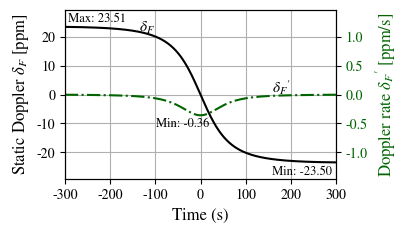

Here is the Python script that generated this plot: (Note: this script raises an exception after producing the figure.)
import numpy as np # type: ignore
import matplotlib.pyplot as plt # type: ignore
import pandas as pd # type: ignore
from matplotlib.ticker import ScalarFormatter, FuncFormatter  # Importando FuncFormatter
import os




PRINT_TO_FILE = True    # salva os graficos em arquivos pdf
PRINT_VALORES_MS=False  # reg para printar valores do termo ms no grafico


# identifica o OS e escolhe pasta
if os.name == 'nt': # windows
    SYSTEM=0
elif os.name == 'posix': # linux
    SYSTEM=1

if PRINT_TO_FILE:
    if SYSTEM:
        imageFolder="/home/ederson/Desktop/artigoSURVEY/" # pasta de imagens
        figg1="dopplerCurves.pdf" # nome de imagens
        #arquivoCSV=imageFolder+'valores.csv' # valores de pico da FFT normalizados para fazer a comparacao
        #arquivoCSV2=imageFolder+'valoresDopplerModeloCompleto.csv'
    else:
        imageFolder=r"C:/Users/eders/OneDrive/Área de Trabalho/artigoSURVEY/" # pasta de imagens windows
        figg1="dopplerCurves.pdf" # nome de imagens
        #arquivoCSV=imageFolder+'valores.csv' # valores de pico da FFT normalizados para fazer a comparacao
        #arquivoCSV2=imageFolder+'valoresDopplerModeloCompleto.csv'
            
DEBUG_PRINT=False
plt.rcParams['mathtext.fontset'] = 'stix'
plt.rcParams['font.family'] = 'STIXGeneral'
#plt.rcParams['text.usetex'] = True  # Ativa renderização com LaTeX


############################################## FUNCOES ####################

def calculateDeltaF(H,t):
    R = 6371000  # Raio da Terra em metros
    g = 9.80665  # Aceleração da gravidade em m/s^2
    c=299792458 # velocidade da luz no vacuo em m/s
    deltaF=1/(1+((1/c)*np.sqrt((g*R)/(1+H/R)))*(np.sin((np.sqrt(g / R) / (1 + H / R) ** (3 / 2)) * t)/np.sqrt((1+H/R)**2-2*(1+H/R)*np.cos((np.sqrt(g / R) / (1 + H / R) ** (3 / 2)) * t)+1)))-1
    return deltaF

def calculateF(H,t,F0):
    R = 6371000  # Raio da Terra em metros
    g = 9.80665  # Aceleração da gravidade em m/s^2
    c=299792458 # velocidade da luz no vacuo em m/s
    F=1/(1+((1/c)*np.sqrt((g*R)/(1+H/R)))*(np.sin((np.sqrt(g / R) / (1 + H / R) ** (3 / 2)) * t)/np.sqrt((1+H/R)**2-2*(1+H/R)*np.cos((np.sqrt(g / R) / (1 + H / R) ** (3 / 2)) * t)+1)))*F0
    return F



def plotDeltaFppm(deltaFppm,t):
    mar=0.25
    fonte1=14
    maxPpm = np.max(deltaFppm)
    tMaxPpm = t[np.argmax(deltaFppm)]
    minPpm = np.min(deltaFppm)
    tMinPpm = t[np.argmin(deltaFppm)]
    plt.text(tMaxPpm, maxPpm+1, f' Max: {maxPpm:.2f}', horizontalalignment='left', verticalalignment='bottom',fontsize=fonte1)
    plt.text(tMinPpm-5, minPpm-4.4, f' Min: {minPpm:.2f}', horizontalalignment='right', verticalalignment='bottom',fontsize=fonte1)
    plt.plot(t, deltaFppm)
    #plt.xlabel("Time(s)")
    #plt.ylabel("Doppler Shift $\delta_F$ (ppm)")
    plt.xlabel("Tempo (s)",fontsize=fonte1+2)
    plt.ylabel("Doppler Estático $\delta_F$ (ppm)",fontsize=fonte1+2)
    plt.tick_params(axis='both', labelsize=fonte1)
    
    plt.xlim(np.min(t),np.max(t) )
    plt.ylim(minPpm+minPpm*mar,maxPpm+maxPpm*mar )
    plt.text(tMaxPpm-(tMaxPpm/1.5), maxPpm+maxPpm*(0.1*mar)-1, '$\delta_F$', fontsize=16, ha='right', va='center')
    plt.grid(True)
    plt.show()

def plotF(F,t):
    mar=0.01
    fonte3=14
    maxF = np.max(F)
    tMaxF = t[np.argmax(F)]
    minF = np.min(F)
    tMinF = t[np.argmin(F)]
    plt.text(tMaxF, maxF+800, f' Max: {maxF:.0f} Hz', horizontalalignment='left', verticalalignment='bottom',fontsize=fonte3)
    plt.text(tMinF-5, minF-1800, f' Min: {minF:.0f} Hz', horizontalalignment='right', verticalalignment='bottom',fontsize=fonte3)
    plt.plot(t, F)
    #plt.xlabel("Time(s)")
    #plt.ylabel("Frequency (Hz)")
    plt.xlabel("Tempo(s)",fontsize=fonte3+2)
    plt.ylabel("Doppler estático $f$ (Hz)",fontsize=fonte3+4)
    
    plt.xlim(np.min(t),np.max(t) )
    plt.ylim(minF-2700,maxF+2700 )
    F0=436900000
    delta=(F-F0)/F0
    deltaMin=np.min(delta)
    deltaFmin=F0-minF
    deltaFmax=maxF-F0
    print(f'DeltaFmin: {deltaFmin:.0f}')
    print(f'DeltaFmax: {deltaFmax:.0f}')
    plt.yticks(ticks=[minF,F0,maxF], labels=[f'fc-{deltaFmax:0.0f} Hz',f'fc={F0/1e6:0.1f} MHz',f'fc+{deltaFmax:0.0f} Hz'],fontsize=fonte3)
    plt.tick_params(axis='x', labelsize=fonte3)
    plt.text(-15,F0+deltaFmax/2,'$f$',horizontalalignment='center', verticalalignment='top',fontsize=fonte3+3)
    plt.grid(True)
    plt.show()
    
    
    
    print(f' ppm min{deltaMin*1e6:.2f}')

def plotF_Hz_sec(F_Hz_sec,t):
    mar=0.2
    fonte4=14
    maxF_Hz_sec = np.max(F_Hz_sec)
    tMaxF_Hz_sec = t[np.argmax(F_Hz_sec)]
    minF_Hz_sec = np.min(F_Hz_sec)
    tMinF_Hz_sec = t[np.argmin(F_Hz_sec)]
    #plt.text(tMaxF_Hz_sec, maxF_Hz_sec, f' Max: {maxF_Hz_sec:.2f}', horizontalalignment='left', verticalalignment='bottom')
    plt.text(tMinF_Hz_sec, minF_Hz_sec-18*mar, f' Min: {minF_Hz_sec:.2f}', horizontalalignment='center', verticalalignment='top',fontsize=fonte4)
    plt.plot(t, F_Hz_sec)
    #plt.xlabel("Time(s)")
    #plt.ylabel("Frequency (Hz/s)")
    plt.xlabel("Tempo (s)",fontsize=fonte4+2)
    #plt.ylabel("Frequência (Hz/s)",fontsize=fonte4+2)
    plt.ylabel("Doppler dinâmico $\dot{f} \ (Hz/s)$",fontsize=fonte4+3)
    plt.xlim(np.min(t),np.max(t) )
    #plt.ylim(minF_Hz_sec+minF_Hz_sec*mar,maxF_Hz_sec+mar)
    plt.ylim(minF_Hz_sec-20,maxF_Hz_sec+20)
    plt.grid(True)
    plt.tick_params(axis='both', labelsize=fonte4)
    plt.yticks(np.arange(-160,41,40))
    plt.text(-80,-20,'$\dot{f}$',horizontalalignment='center', verticalalignment='top',fontsize=fonte4+3)
    #plt.title(rf'$\dot{{D_R}}$')
    plt.show()


def plotDeltaFppmSec(deltaFppmSec,t):
    mar=0.2
    maxPpmSec = np.max(deltaFppmSec)
    tMaxPpmSec = t[np.argmax(deltaFppmSec)]
    minPpmSec = np.min(deltaFppmSec)
    tMinPpmSec = t[np.argmin(deltaFppmSec)]
    plt.text(tMinPpmSec, minPpmSec, f'{minPpmSec:.2f}', horizontalalignment='center', verticalalignment='top')
    plt.plot(t, deltaFppmSec)
    plt.xlabel("Time(s)")
    plt.ylabel("Rate of change of Doppler shift ${\delta_F}'$ (ppm/s)")
    plt.xlim(np.min(t),np.max(t) )
    plt.ylim(minPpmSec+minPpmSec*mar,maxPpmSec+mar )
    plt.grid(True)
    plt.show()

def plotDeltaFppmAndSec(deltaFppm,deltaFppmSec,t):
    #fig, ax1 = plt.subplots() # Criando uma nova figura
    mar=0.25
    maxPpm = np.max(deltaFppm)
    tMaxPpm = t[np.argmax(deltaFppm)]
    minPpm = np.min(deltaFppm)
    tMinPpm = t[np.argmin(deltaFppm)]
    ax1.text(tMaxPpm, maxPpm+0.5, f' Max: {maxPpm:.2f}', horizontalalignment='left', verticalalignment='bottom',fontsize=ftext)
    ax1.text(tMinPpm-10, minPpm-5.5, f' Min: {minPpm:.2f}', horizontalalignment='right', verticalalignment='bottom',fontsize=ftext)
    ax1.set_xlim(np.min(t),np.max(t) )
    ax1.set_ylim(minPpm+minPpm*mar,maxPpm+maxPpm*mar )
    # Plotando deltaFppm no primeiro eixo y
    #color = 'tab:blue'
    #color = 'darkblue'
    color='black'
    #ax1.set_xlabel('Time (s)')
    #ax1.set_xlabel('Tempo (s)',fontsize=fonte2)
    ax1.set_xlabel('Time (s)',fontsize=flabels)
    #ax1.set_ylabel('Doppler Shift $\delta_F$ (ppm)', color=color)
    #ax1.set_ylabel('Doppler estático $\delta_F$ (ppm)', color=color,fontsize=fonte2+2)
    ax1.set_ylabel('Static Doppler $\delta_F$ [ppm]', color=color,fontsize=flabels)
    ax1.plot(t, deltaFppm, color=color)
    ax1.tick_params(axis='y', labelcolor=color,labelsize=fticks)
    ax1.text(tMaxPpm-(tMaxPpm/1.5), maxPpm+maxPpm*(0.1*mar)-1, '$\delta_F$', fontsize=ftext2, ha='right', va='center')
    # Criando o segundo eixo y
    ax2 = ax1.twinx()  
    maxPpmSec = np.max(deltaFppmSec)
    tMaxPpmSec = t[np.argmax(deltaFppmSec)]
    minPpmSec = np.min(deltaFppmSec)
    tMinPpmSec = t[np.argmin(deltaFppmSec)]
    
    
    #color = 'tab:red'
    color='darkgreen'
    #ax2.set_ylabel("Rate of change of Doppler shift ${\delta_F}'$ (ppm/s)", color=color)
    #ax2.set_ylabel("Doppler dinâmico ${\delta_F}'$ (ppm/s)", color=color, fontsize=fonte2+2)
    ax2.set_ylabel("Doppler rate ${\delta_F}'$ [ppm/s]", color=color, fontsize=flabels)
    ax2.plot(t, deltaFppmSec, color=color,linestyle='-.')
    
    ax2.tick_params(axis='y', labelcolor=color, labelsize=fticks)
    ax1.tick_params(axis='x', labelsize=fticks)

    
    
    ax2.text(tMinPpmSec -40, minPpmSec -0.05, f'Min: {minPpmSec:.2f}', horizontalalignment='center', verticalalignment='top',fontsize=ftext)
    ax2.set_ylim((minPpm+minPpm*mar)/20,(maxPpm+maxPpm*mar)/20)
    ax2.text(tMinPpm-(tMinPpm/3), maxPpmSec-minPpmSec*0.1+0.09, "${\delta_F}'$", fontsize=ftext2, ha='right', va='center')


    #print(tMaxPpm)
    ax1.grid(True)
    

def calculatesVelocity(H):
    R = 6371000  # Raio da Terra em metros
    g = 9.80665  # Aceleração da gravidade em m/s^2
    v = np.sqrt(g*R/(1+H/R))
    return v

######################  MAIN  ##################################
figFacecolor='#FFFFFF'
dpiSet=600
figWidth=3.5 #inches
figHeight=2.2  #inches
fticks=10 #tam fonte ticks
fleg=6.5#tam fonte leg
flabels=12#tam fonte titulos eixos
lwLeg=1.5 # expessura das linhas da legenda
ftext=9 # tam fonte texto
ftext2=11 # tam fonte texto
#fig, ax1 = plt.subplots() # Criando uma nova figura

#fig=plt.figure(figsize=(figWidth, figHeight),dpi=dpiSet,facecolor=figFacecolor) 

fig, ax1 = plt.subplots(figsize=(figWidth, figHeight), dpi=dpiSet, facecolor=figFacecolor)

    
# Calcula o Doppler Shift para H=200km e t[-150,150]
t = np.arange(-300, 301)  # Array de tempo de -150 a 150 segundos
npoints=100000
t = np.linspace(-300, 300, npoints)
#SAT1
H = 500000  # Altura em metros
deltaF=calculateDeltaF(H,t) # calcula deltaF
deltaFppm=deltaF*1e6 # calcular deltaF ppm
# calcula o Doppler dinamico
deltaF_ppm_per_sec = np.gradient(deltaFppm) / np.gradient(t)
deltaFppmSec = np.gradient(deltaFppm) / np.gradient(t)
#plotDeltaFppm(deltaFppm,t)
#plotDeltaFppmSec(deltaFppmSec,t)
plotDeltaFppmAndSec(deltaFppm,deltaFppmSec,t)
# #SAT2
# H = 200000  # Altura em metros
# deltaF=calculateDeltaF(H,t) # calcula deltaF
# deltaFppm=deltaF*1e6 # calcular deltaF ppm
# # calcula o Doppler dinamico
# deltaF_ppm_per_sec = np.gradient(deltaFppm) / np.gradient(t)
# deltaFppmSec = np.gradient(deltaFppm) / np.gradient(t)
# #plotDeltaFppm(deltaFppm,t)
# #plotDeltaFppmSec(deltaFppmSec,t)
# plotDeltaFppmAndSec(deltaFppm,deltaFppmSec,t)



if PRINT_TO_FILE:
    plt.savefig(imageFolder+figg1,bbox_inches='tight') #bbox_inches='tight'  evita cortes
    # Exibindo o gráfico
plt.show()

quit()

F=calculateF(H,t,436900000)
#plotF(F,t)
F_Hz_sec = np.gradient(F) / np.gradient(t)
F_Hz_sec_2 = np.gradient(F_Hz_sec) / np.gradient(t)
F_Hz_sec_3 = np.gradient(F_Hz_sec_2) / np.gradient(t)
#plotF_Hz_sec(F_Hz_sec,t)



######################
plt.figure()
print('Taxa de variacao do DR')
#plotF_Hz_sec(F_Hz_sec_2,t)


fo1=15
fo2=15
#############################
print('Taxa de variacao do DR denovo no intervalo')
plt.figure()
plt.plot(t,F_Hz_sec_2)
plt.xlabel('Tempo (s)', fontsize=fo1)
plt.ylabel(r'$ \ddot{D}(t)[Hz/s^2]$', fontsize=fo2)
plt.tick_params(axis='both', which='major', labelsize=14)
plt.grid()
minF2=np.min(F_Hz_sec_2)
maxF2=np.max(F_Hz_sec_2)
print(f'minimo = {minF2}')
print(f'maximo = {maxF2}')
# Encontrando os índices dos valores mínimo e máximo
index_minF2 = np.argmin(F_Hz_sec_2)
index_maxF2 = np.argmax(F_Hz_sec_2)
# Obtendo os valores de t correspondentes aos valores mínimo e máximo de F_Hz_sec_2
t_minF2 = t[index_minF2]
t_maxF2 = t[index_maxF2]
print(f'minimot = {t_minF2}')
print(f'maximot = {t_maxF2}')
SF=12
B=125e3
Ts=1/B
T=(2**SF)/B 
nsymbols=100
ToA=T*nsymbols
#t2min=-ToA/2
#t2max=ToA/2
t2min=0
t2max=ToA
# Criar o vetor t2 dentro do intervalo [t2min, t2max]
t2 = t[(t >= t2min) & (t <= t2max)]  # Filtrar t para o intervalo entre t2min e t2max
F2_t2 = F_Hz_sec_2[(t >= t2min) & (t <= t2max)]  # Correspondente aos valores de F2 para t2
F2_t2_min=np.min(F2_t2)
F2_t2_max=np.max(F2_t2)
plt.axhline(y=F2_t2_min, color='black', linestyle=':', linewidth=1)  # Linha pontilhada em y=0
plt.axhline(y=F2_t2_max, color='blue', linestyle=':', linewidth=1)  # Linha pontilhada em y=-4.596
# Plotando o novo gráfico com t2 sobreposto ao original, com uma cor diferente
plt.plot(t2, F2_t2, marker="o",color="red",label=f'Pacote LoRa  $n_S={nsymbols}$')
yticz=[minF2,maxF2,F2_t2_min,F2_t2_max]
# Adicionando os ticks no eixo y para F2_t2_min e F2_t2_max
ax = plt.gca()  # Obtendo os eixos do gráfico
#current_ticks_y = ax.get_yticks()  # Obtendo os ticks atuais do eixo y
#new_ticks_y = np.append(current_ticks_y, [F2_t2_min, F2_t2_max])  # Adicionando F2_t2_min e F2_t2_max aos ticks
#ax.set_yticks(new_ticks_y)  # Atualizando os ticks do eixo y
ax.set_yticks(yticz)  # Atualizando os ticks do eixo y
#########################################
plt.figure()
print('novo grafico doppler din')
plt.plot(t,F_Hz_sec)
#t2min=-ToA/2
#t2max=ToA/2
t2min=0
t2max=ToA
# Criar o vetor t2 dentro do intervalo [t2min, t2max]
t2 = t[(t >= t2min) & (t <= t2max)]  # Filtrar t para o intervalo entre t2min e t2max
F1_t2 = F_Hz_sec[(t >= t2min) & (t <= t2max)]  # Correspondente aos valores de F1 para t2
F1_t2_min=np.min(F1_t2)
F1_t2_max=np.max(F1_t2)
minF1=np.min(F_Hz_sec)
maxF1=np.max(F_Hz_sec)
#plt.axhline(y=F1_t2_min, color='black', linestyle=':', linewidth=1)  # Linha pontilhada em y=0
#plt.axhline(y=F1_t2_max, color='blue', linestyle=':', linewidth=1)  # Linha pontilhada em y=-4.596

# Plotando o novo gráfico com t2 sobreposto ao original, com uma cor diferente
plt.plot(t2, F1_t2, marker="o",color="red",label=f'Pacote LoRa  $n_S={nsymbols}$')
#plt.title('GRAFICO Y')
ytz=[minF1,maxF1,F1_t2_min,F1_t2_max]
ax = plt.gca()  # Obtendo os eixos do gráfico
#current_ticks_y = ax.get_yticks()  # Obtendo os ticks atuais do eixo y
#new_ticks_y = np.append(current_ticks_y, [F2_t2_min, F2_t2_max])  # Adicionando F2_t2_min e F2_t2_max aos ticks
#ax.set_yticks(new_ticks_y)  # Atualizando os ticks do eixo y
plt.grid()
plt.xlabel('Tempo (s)', fontsize=fo1)
plt.ylabel(r'$ \dot{D}(t)[Hz/s]$', fontsize=fo2)
plt.tick_params(axis='both', which='major', labelsize=14)
#comentei
#ax.set_yticks(ytz)  # Atualizando os ticks do eixo y
#ax.set_ylim(F1_t2_min-10,F1_t2_max+10)  # Atualizando os ticks do eixo y
# ate aqui
# Função para formatar os ticks do eixo y com 3 casas decimais
#formatter = FuncFormatter(lambda x, pos: f'{x:.3f}')
formatter = FuncFormatter(lambda x, pos: f'{x:.0f}')

ax.yaxis.set_major_formatter(formatter)


##################################################
#########################################
plt.figure()
print('novo grafico doppler din')
plt.plot(t,F_Hz_sec)
plt.title('GRAFICO X')
#t2min=-ToA/2
#t2max=ToA/2
t2min=0
t2max=ToA
# Criar o vetor t2 dentro do intervalo [t2min, t2max]
t2 = t[(t >= t2min) & (t <= t2max)]  # Filtrar t para o intervalo entre t2min e t2max
F1_t2 = F_Hz_sec[(t >= t2min) & (t <= t2max)]  # Correspondente aos valores de F1 para t2
F1_t2_min=np.min(F1_t2)
F1_t2_max=np.max(F1_t2)
minF1=np.min(F_Hz_sec)
maxF1=np.max(F_Hz_sec)
plt.axhline(y=F1_t2_min, color='black', linestyle=':', linewidth=1)  # Linha pontilhada em y=0
plt.axhline(y=F1_t2_max, color='blue', linestyle=':', linewidth=1)  # Linha pontilhada em y=-4.596
# Plotando o novo gráfico com t2 sobreposto ao original, com uma cor diferente
plt.plot(t2, F1_t2, marker="o",color="red",label=f'Pacote LoRa  $n_S={nsymbols}$')
plt.title('GRAFICO J')
ytz=[minF1,maxF1,F1_t2_min,F1_t2_max]
ax = plt.gca()  # Obtendo os eixos do gráfico
#current_ticks_y = ax.get_yticks()  # Obtendo os ticks atuais do eixo y
#new_ticks_y = np.append(current_ticks_y, [F2_t2_min, F2_t2_max])  # Adicionando F2_t2_min e F2_t2_max aos ticks
#ax.set_yticks(new_ticks_y)  # Atualizando os ticks do eixo y
ax.set_yticks(ytz)  # Atualizando os ticks do eixo y
ax.set_ylim(F1_t2_min-10,F1_t2_max+10)  # Atualizando os ticks do eixo y

# Função para formatar os ticks do eixo y com 3 casas decimais
formatter = FuncFormatter(lambda x, pos: f'{x:.3f}')
ax.yaxis.set_major_formatter(formatter)
ax.set_ylim([-142,-135])
ax.set_xlim([-20,20])

###################

plt.figure()
plt.plot(t,F_Hz_sec_3)

#ax=plt.gca()
#ax.set_xlim(-4,4)
### Exemplo SF=12 B=125kHz






Vel=calculatesVelocity(H)
print(f'Velocidade do SAT={Vel:.0f} m/s')
print(f'Velocidade do SAT={Vel/1000:.1f} km/s')
## exemplo de calculo de deltaF para pontos especificos
#pontos = np.array([-100, -25, 25, 100])
#deltaFpontos=calculateDeltaF(H,pontos)
#deltaFpontosPpm=deltaFpontos*1e6
#plotDeltaFppm(deltaFppm,t)
#plt.text(-25, 15, '$\delta_F$', fontsize=12, ha='right', va='center')
#plt.plot(t, deltaFppm)
#plt.scatter(pontos, deltaFpontosPpm, color='red', label='Pontos adicionais',s=20)
#plt.xlabel("Time(s)")
#plt.ylabel("Doppler Shift $\delta_F$ (ppm)")
#plt.xlim(-150, 150)
#plt.ylim(-30, 30)
#plt.grid(True)
#plt.show()
